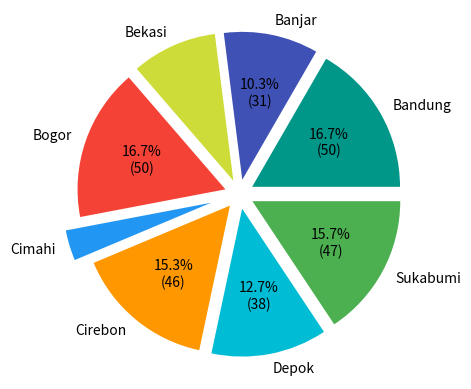

The matplotlib source for this figure:
import numpy as np
import matplotlib.pyplot as plt

# data structure
trainees  = [50, 31, 28, 50, 10, 46, 38, 47]
total     = sum(trainees)
locations = [
  'Bandung', 'Banjar', 'Bekasi', 'Bogor', 
  'Cimahi',  'Cirebon', 'Depok', 'Sukabumi']
colors = {
  '#F44336', '#E91E63', '#9C27B0', '#3F51B5',
  '#2196F3', '#00BCD4', '#009688', '#4CAF50',
  '#CDDC39', '#FF9800' }
explode = [0.1, 0.1, 0.1, 0.1,
           0.2, 0.1, 0.1, 0.1]

# additional function
def wedge_text(percent, total):
    absolute = int(round(total*percent/100))
    if percent > 10:
      return "{:.1f}%\n({:d})".format(percent, absolute)
    else:
      return ""

# plot pie chart
axes = plt.subplot()

wedges, texts, autotexts = axes.pie(
  trainees,
  labels  = locations,
  colors  = colors,
  explode = explode,
  autopct = lambda percent: wedge_text(percent, total))

plt.show()
